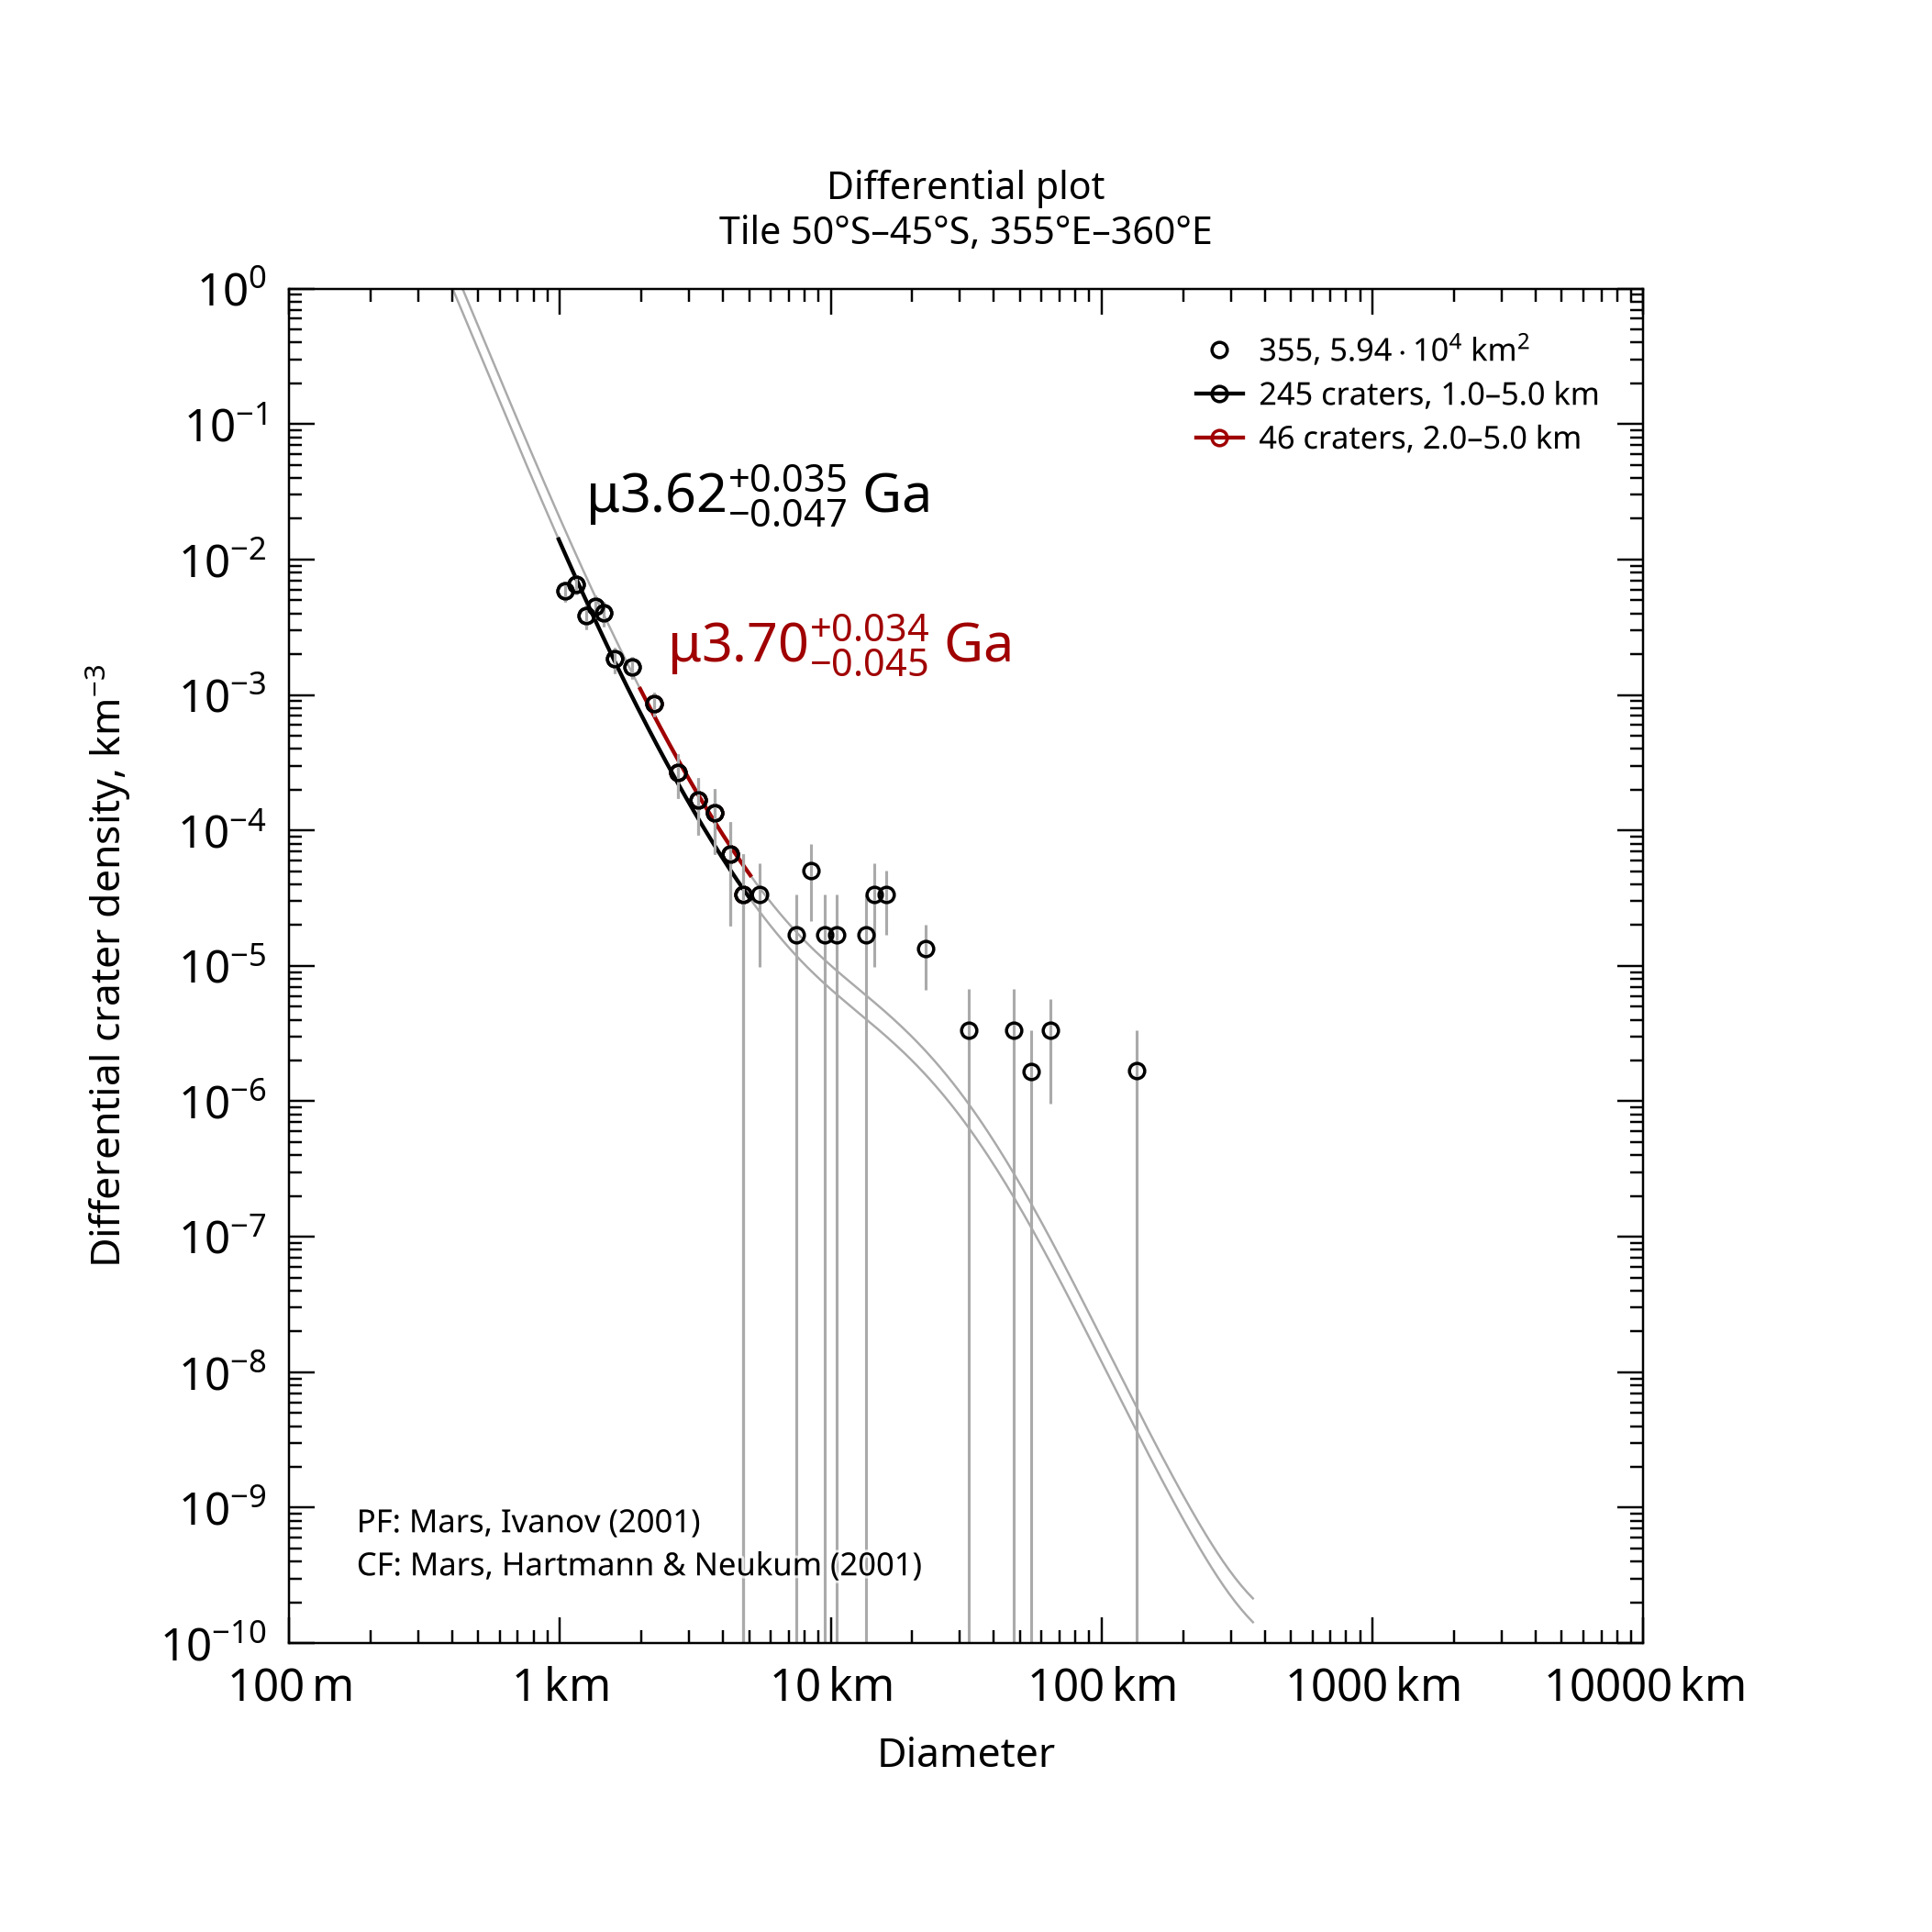

The data file committed next to this chart (first rows):
, , , , , , , , , , , , , , , , , , , , Formatted values [paste MathML into Word…
, , , , , , , , , , , , , , , , , , , , , MathML, , Latex
Name, Area, Binning, d_min, d_max, Method, Resurf, N, N_event, Age, Age-, Age+, a0, a0-, a0+, N(1), N(1)-, N(1)+, Source, , Range, Age, N(1), Age
355, 59358, pseudo-log, 1, 5, d-fit, 0, 245.0, 245, 3.62, 3.57, 3.65, -2.375, -2.454, -2.308, 4.22e-03, 3.52e-03, 4.92e-03, tiles_scc/tile_lat-50_lon+355.scc, , 1.0–5.0 km, <math xmlns="http://www.w3.org/1998/Math…, <math xmlns="http://www.w3.org/1998/Math…, $\mu3.62^{+0.035}_{-0.047}$ Ga
355, 59358, pseudo-log, 2, 5, d-fit, 0, 46.0, 46, 3.7, 3.66, 3.74, -2.199, -2.293, -2.123, 6.32e-03, 5.09e-03, 7.54e-03, tiles_scc/tile_lat-50_lon+355.scc, , 2.0–5.0 km, <math xmlns="http://www.w3.org/1998/Math…, <math xmlns="http://www.w3.org/1998/Math…, $\mu3.70^{+0.034}_{-0.045}$ Ga
